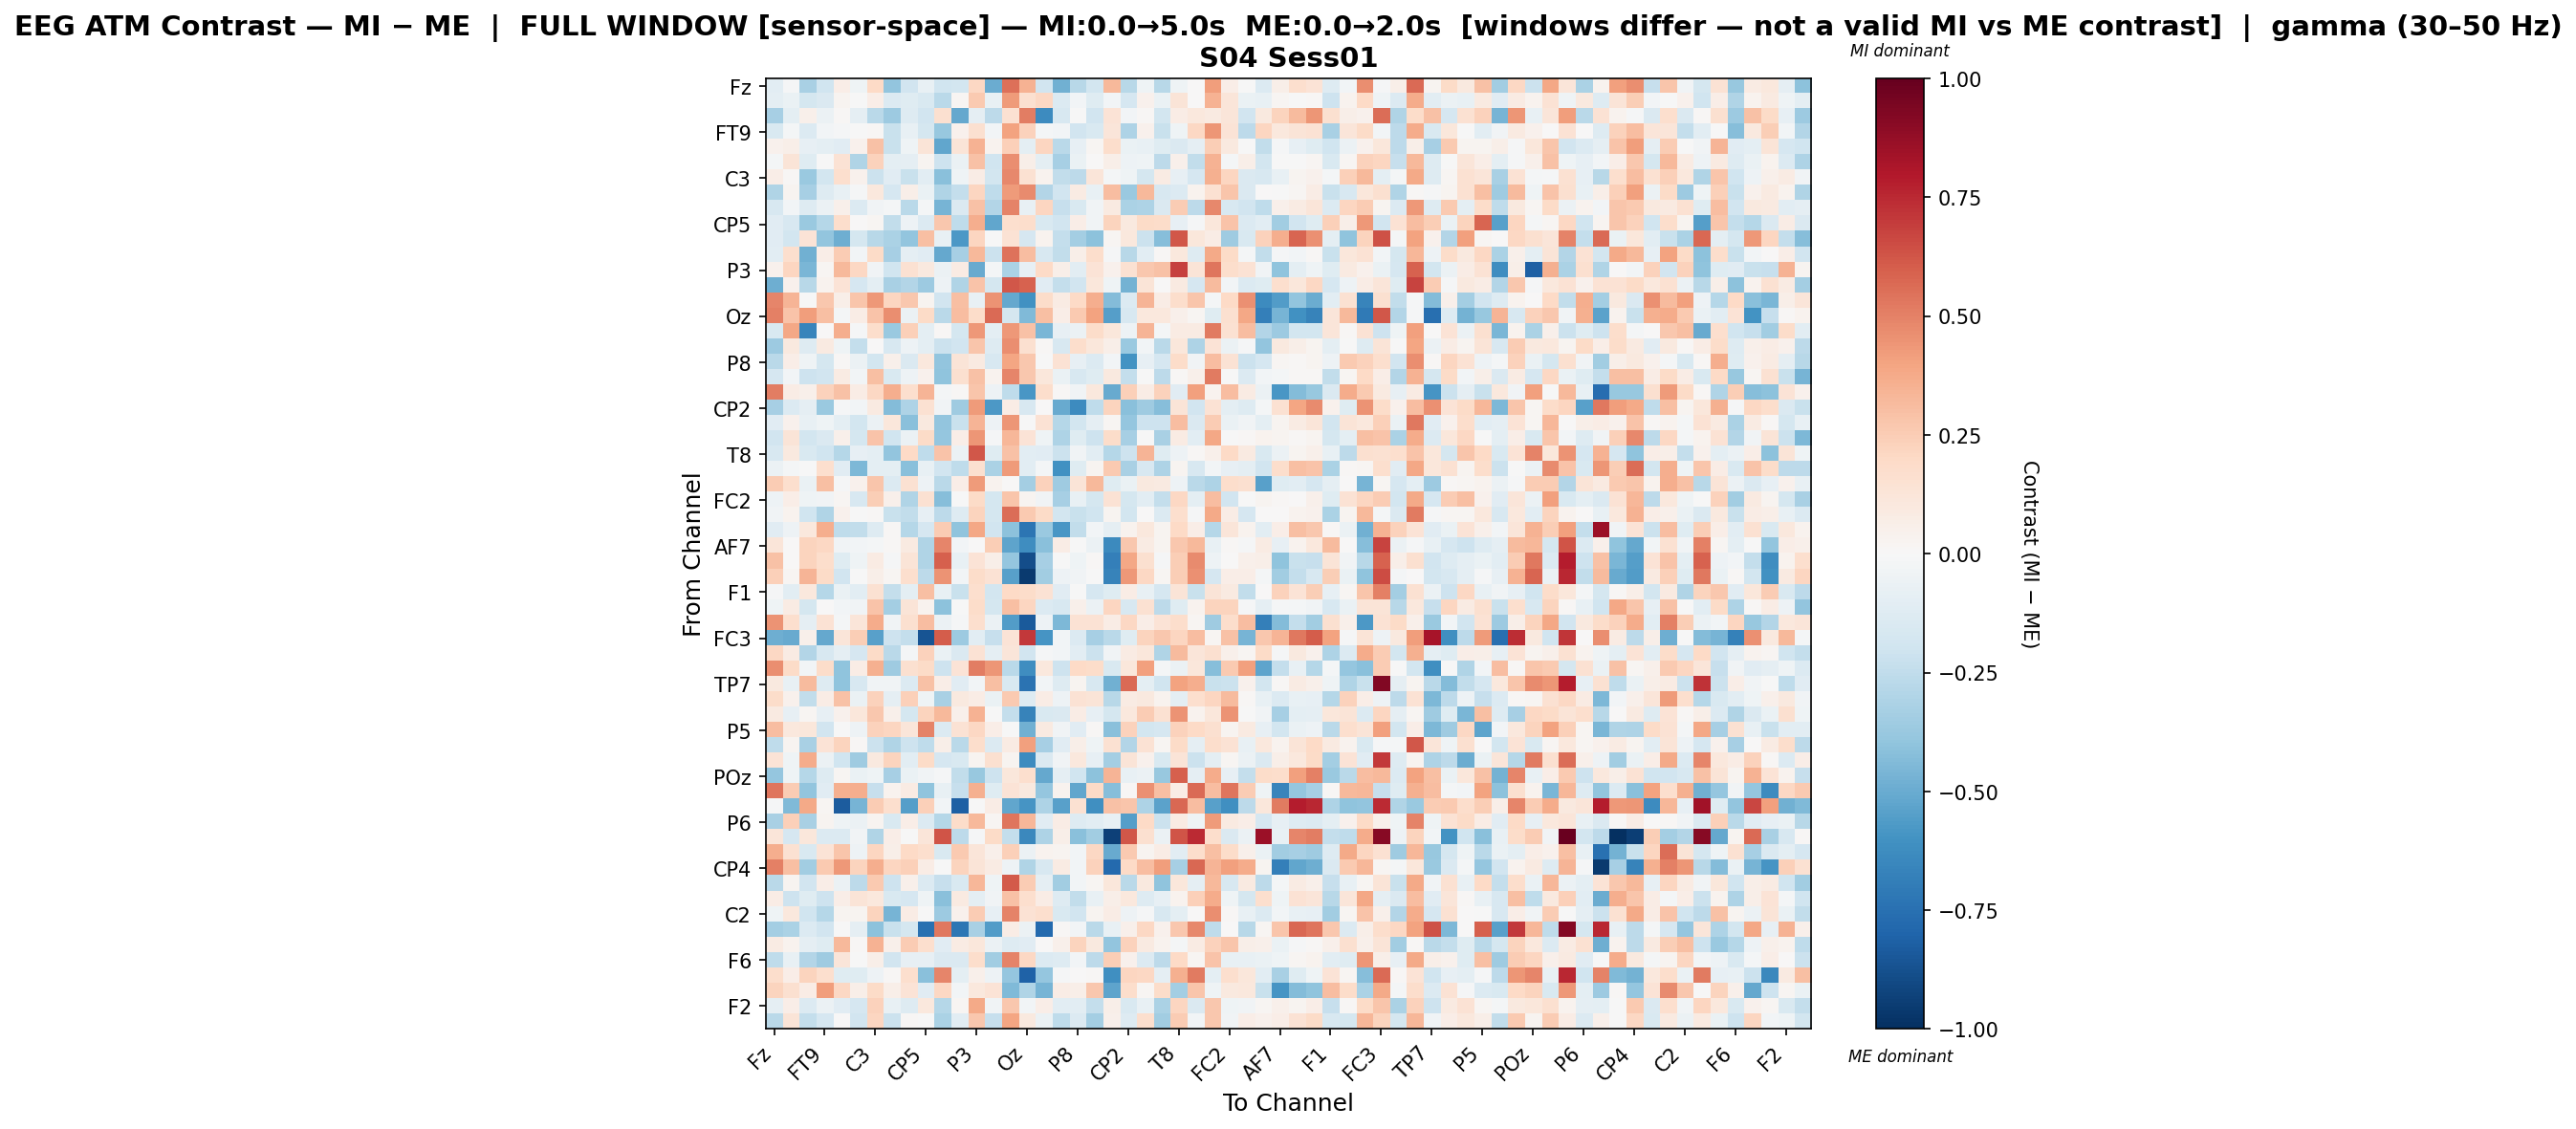

The file beside this chart, header and first rows:
, Fz, F3, F7, FT9, FC5, FC1, C3, T7, TP9, CP5, CP1, Pz, P3, P7, O1, Oz, O2, P4, P8, TP10, CP6, CP2, Cz
Fz, -0.1041, -0.01396, -0.3269, -0.2006, 0.06823, -0.04417, 0.2019, -0.3939, -0.1953, -0.07125, -0.2018, -0.181, 0.2068, -0.4934, 0.5491, 0.3482, -0.1906, -0.4789, -0.2749, -0.186, 0.3228, -0.2745, -0.03943
F3, -0.101, -0.06974, -0.1784, -0.1432, 0.02732, -0.001545, 0.06838, -0.1369, -0.1224, -0.149, -0.2683, 0.01626, 0.2641, -0.07093, 0.4284, 0.1613, 0.2069, -0.1363, -0.03102, -0.123, -0.02566, -0.1687, 0.04627
F7, -0.3292, -0.09971, 0.04848, -0.0555, 0.01523, -0.09058, -0.2708, -0.3642, -0.1253, -0.189, 0.1624, -0.514, -0.09168, -0.2647, 0.149, 0.5081, -0.6318, -0.1632, -0.007526, -0.1899, 0.1353, -0.02361, 0.00975
FT9, -0.153, -0.02217, -0.133, -0.03062, -0.01212, -0.006056, 0.008716, -0.2225, -0.07071, -0.1741, -0.3792, 0.03942, 0.1628, -0.0253, 0.4011, 0.2268, -0.02114, -0.02779, -0.193, -0.1486, 0.1218, -0.3071, 0.04087
FC5, 0.04414, 0.05975, -0.08493, -0.09658, -0.1128, 0.04037, 0.2922, -0.219, -0.04355, 0.1294, -0.5181, 0.1306, 0.3509, 0.0383, 0.2402, -0.09975, 0.2182, -0.2725, -0.084, 0.01928, 0.1777, -0.06722, -0.07622
FC1, -0.0197, 0.1277, -0.1195, -0.006028, 0.1484, -0.2973, 0.2279, -0.09468, -0.09314, 0.02914, -0.2077, -0.0682, 0.2898, -0.2023, 0.4675, 0.06018, -0.09706, -0.3328, -0.06981, 0.005616, 0.05581, -0.05234, -0.0442
C3, 0.0685, 0.01339, -0.3727, -0.1824, 0.1717, 0.04603, -0.2178, -0.1101, -0.2221, -0.1049, -0.4159, -0.04308, 0.07705, -0.1868, 0.4779, 0.154, 0.03337, -0.2451, -0.2583, 0.1208, -0.01615, -0.04402, -0.1747
T7, -0.3036, 0.02888, -0.3333, -0.1302, -0.07681, -0.01187, 0.105, -0.1716, 0.05678, -0.06493, -0.3039, -0.2412, 0.2157, -0.2548, 0.426, 0.4706, -0.2955, -0.1916, 0.08192, -0.07366, 0.3123, -0.3735, 0.3258
TP9, -0.1613, -0.02686, -0.132, -0.05857, 0.05288, -0.1378, -0.03193, -0.01881, -0.2675, -0.0228, -0.4634, -0.1455, 0.2953, -0.2938, 0.4964, -0.0705, 0.215, -0.2307, -0.1545, -0.03323, 0.08609, -0.3147, -0.311
CP5, -0.1104, -0.1615, -0.3715, -0.286, 0.1755, 0.0004809, 0.01628, -0.2436, -0.05118, -0.1388, 0.2691, -0.2544, 0.3629, -0.517, 0.169, 0.1769, -0.1521, -0.1933, 0.06324, -0.03868, 0.2205, 0.09385, 0.19
CP1, -0.1126, -0.1856, 0.1336, -0.3938, -0.489, -0.1736, -0.2804, -0.3167, -0.3928, 0.302, -0.07216, -0.5754, 0.2171, -0.002339, 0.1452, -0.1679, 0.03453, -0.2368, -0.3429, -0.4106, 0.02161, 0.1076, -0.2175
Pz, -0.1019, 0.1717, -0.4809, 0.06308, 0.2551, -0.03078, 0.1908, -0.3292, -0.08861, -0.1166, -0.5118, -0.3285, 0.3226, -0.2176, 0.5416, 0.3082, -0.1563, -0.2445, 0.0605, 0.1785, -0.0107, -0.2759, -0.1064
P3, 0.04272, 0.2173, -0.4599, 0.02151, 0.3274, 0.2049, -0.03271, -0.2003, 0.1511, 0.09615, -0.05688, 0.07842, -0.5071, -0.02263, -0.3141, -0.07866, 0.1973, 0.05475, -0.1069, 0.1354, 0.04312, 0.1493, 0.266
P7, -0.4903, 0.04635, -0.2768, 0.0385, 0.1404, -0.1712, -0.09521, -0.3268, -0.2941, -0.3603, -0.05166, -0.2987, 0.2863, -0.1749, 0.6243, 0.5873, -0.1116, -0.2393, -0.1924, 0.1118, -0.04681, -0.471, 0.1255
O1, 0.4907, 0.3384, -8.980711615028709e-05, 0.2705, 0.06193, 0.2781, 0.4338, 0.2129, 0.2685, 0.03122, -0.1946, 0.2989, -0.0728, 0.45, -0.5147, -0.6061, 0.181, 0.07893, 0.2003, 0.3638, -0.4299, -0.1348, 0.3366
Oz, 0.5029, 0.2883, 0.4156, 0.2992, -0.01991, 0.07056, 0.2844, 0.4673, -0.05565, 0.1953, -0.2706, 0.3102, 0.1852, 0.5687, -0.1755, -0.4432, 0.3024, 0.06853, 0.2588, 0.4024, -0.5512, -0.1619, 0.108
O2, -0.1508, 0.3838, -0.661, 0.005846, 0.3612, -0.01247, 0.1757, -0.3728, 0.2421, -0.1013, 0.01122, -0.173, 0.4333, -0.09895, 0.4323, 0.2933, -0.4561, -0.08566, -0.06157, 0.1819, 0.1143, -0.05251, 0.341
P4, -0.3632, 0.0952, -0.131, 0.09145, -0.04024, -0.2355, 0.00535, -0.1631, -0.04954, -0.09972, -0.2179, -0.1924, 0.28, -0.1268, 0.4614, 0.1593, 0.01353, -0.1638, 0.1788, 0.1113, 0.05646, -0.3737, -0.02377
P8, -0.2711, 0.06819, -0.03976, -0.1765, 0.01115, -0.05928, -0.1797, 0.05099, -0.1424, 0.1069, -0.3947, 0.1312, 0.09022, -0.1571, 0.3979, 0.2662, -0.001463, 0.1474, -0.07902, -0.1354, -0.02357, -0.5973, -0.08343
TP10, -0.1704, -0.02783, -0.205, -0.1946, 0.0783, -0.02467, 0.3032, -0.155, -0.05303, 0.04159, -0.4048, 0.163, 0.2904, 0.03476, 0.4852, 0.2665, 0.1096, -0.06284, -0.1565, -0.1205, 0.1005, -0.2353, -0.007356
CP6, 0.51, 0.07582, 0.05265, 0.2271, 0.2936, 0.07176, 0.205, 0.3623, 0.1715, 0.3377, -0.01775, 0.01328, 0.275, -0.04847, -0.2534, -0.5789, 0.1793, 0.01006, -0.03611, 0.1082, -0.5044, 0.2345, 0.07303
CP2, -0.3309, -0.1391, -0.09225, -0.37, -0.01298, -0.02585, 0.08643, -0.4301, -0.3082, 0.151, -0.03367, -0.3586, 0.4278, -0.5711, 0.07761, -0.1625, 0.004715, -0.5006, -0.6323, -0.2539, 0.2253, -0.4142, -0.3587
Cz, -0.1116, 0.04035, -0.07138, -0.04552, -0.0972, -0.184, -0.0554, 0.1159, -0.4159, 0.099, -0.3972, -0.2259, 0.3378, -0.05016, 0.4385, -0.007405, 0.1463, -0.288, -0.1844, -0.09291, 0.01683, -0.386, -0.2064
C4, -0.1936, 0.1302, -0.1851, -0.1478, 0.04751, -0.1727, 0.2878, -0.2008, -0.06075, 0.1941, -0.3889, 0.06747, 0.4403, -0.01384, 0.3286, 0.1359, -0.04348, -0.3074, -0.1204, -0.2053, 0.183, -0.3283, -0.001107
T8, -0.1568, 0.09913, -0.1534, -0.1997, -0.287, -0.08206, -0.09985, -0.3951, 0.196, -0.2556, 0.2838, -0.05619, 0.6243, -0.1215, 0.2943, -0.1048, -0.1109, -0.2144, -0.03556, -0.1091, -0.2882, -0.2082, 0.336
FT10, -0.06131, -0.01894, -0.004787, 0.1681, -0.1158, -0.4472, -0.09639, -0.09539, -0.4197, -0.07395, -0.1948, -0.2538, 0.1573, -0.3186, 0.4271, -0.1034, -0.01627, -0.6062, -0.1172, 0.03067, 0.2633, -0.3253, -0.1614
FC6, 0.2574, 0.1672, -0.06847, 0.2975, -0.01386, 0.04493, 0.2782, -0.1381, 0.15, -0.04973, -0.2732, 0.06321, 0.4275, 0.03896, 0.005965, -0.3412, 0.2278, -0.3562, 0.1325, 0.3251, -0.1219, -0.06324, 0.09405
FC2, -0.05367, 0.06512, -0.03914, -0.03131, 0.02297, -0.1633, 0.2458, 0.04694, -0.2978, 0.1498, -0.4296, -0.006079, 0.1952, -0.1757, 0.2794, 0.02363, -0.0377, -0.3327, -0.07724, -0.1753, 0.143, -0.1766, -0.109
F4, -0.03827, 0.03618, -0.1982, -0.303, 0.0404, -0.004154, 0.008782, -0.2257, -0.2457, -0.08055, -0.2631, -0.128, 0.2248, -0.1747, 0.5607, 0.2609, 0.1888, -0.186, -0.2237, -0.1959, 0.03029, -0.1825, 0.007535
F8, -0.1113, -0.05076, 0.1041, 0.363, -0.2508, -0.2426, -0.1322, 0.0148, -0.2831, -0.1658, 0.2518, -0.4007, 0.3874, -0.191, -0.4103, -0.7299, -0.3681, -0.581, -0.2442, -0.02899, -0.0905, 0.03447, 0.1039
AF7, 0.12, 0.005523, 0.2209, 0.2071, -0.03248, -0.02722, -0.02044, 0.01202, 0.09085, -0.3037, 0.4909, -0.02664, 0.001269, 0.246, -0.5272, -0.6214, -0.4179, 0.07762, -0.005156, -0.05695, -0.6376, 0.2669, 0.08304
AF3, 0.2942, 0.001375, 0.2205, 0.1725, -0.1202, -0.04677, 0.08115, -0.009755, 0.1264, -0.2973, 0.5973, -0.07569, 0.1355, 0.05575, -0.3886, -0.8853, -0.3285, -0.005247, -0.04516, 0.01113, -0.6848, 0.3841, 0.1593
AFz, 0.2387, 0.01623, 0.3406, 0.1948, -0.1944, -4.9864295107627234e-05, 0.06032, 0.0206, 0.169, -0.2631, 0.4469, -0.02652, 0.1834, 0.1476, -0.5454, -0.958, -0.3465, -0.04788, -0.03393, -0.004357, -0.6693, 0.4297, 0.2094
F1, -0.009194, -0.1036, 0.1056, -0.2853, -0.06533, -0.1093, 0.1503, -0.2395, -0.0962, 0.304, -0.07221, -0.2247, 0.1682, -0.1809, 0.2008, 0.1818, 0.1428, -0.113, -0.006841, -0.1707, -0.1232, 0.07333, -0.07189
F5, -0.04297, 0.07998, -0.1775, 0.006641, -0.02632, -0.03604, 0.2867, -0.3369, 0.1317, 0.036, -0.4081, -0.006477, 0.1856, -0.1749, 0.3034, 0.2163, -0.1397, -0.1623, 0.05354, -0.0578, 0.2149, -0.16, 0.155
FT7, 0.4513, 0.1675, -0.08955, 0.1427, -0.02328, 0.1177, 0.3705, -0.03171, 0.1585, 0.3056, -0.05939, -0.01145, 0.1653, -0.05817, -0.5552, -0.8371, -0.04707, -0.4493, 0.1439, 0.1472, 0.07672, 0.2109, 0.06317
FC3, -0.4875, -0.5, 0.04841, -0.5152, 0.1179, 0.2462, -0.5416, -0.2043, -0.239, -0.8659, 0.6041, -0.3656, -0.1024, -0.2293, 0.1345, 0.7042, -0.588, -0.02675, -0.1391, -0.3321, -0.27, -0.1237, 0.2225
C1, 0.2082, 0.08069, -0.2909, -0.1628, -0.08776, -0.1717, 0.1932, -0.2724, -0.02316, 0.2329, -0.06768, -0.1426, 0.1452, -0.08695, 0.1216, -0.1923, -0.008201, -0.03, -0.1019, -0.2128, -0.03817, 0.08479, 0.1167
C5, 0.4617, 0.1899, -0.03025, 0.1868, -0.4008, 0.07734, 0.3539, -0.3542, 0.1632, 0.193, -0.2049, 0.1333, 0.5088, 0.4417, -0.2674, -0.6248, 0.1053, -0.206, 0.1954, 0.1818, -0.1484, 0.1156, 0.4098
TP7, 0.09805, -0.07713, 0.3131, -0.1287, -0.4031, -0.1569, -0.03186, -0.03133, -0.1346, 0.2962, 0.06414, -0.116, -0.02708, 0.3028, -0.1555, -0.7414, -0.02872, -0.129, 0.02455, -0.1624, -0.48, 0.5637, -0.0967
CP3, 0.1851, 0.04045, -0.2462, 0.07148, 0.2943, -0.06499, 0.2284, -0.09347, 0.2375, -0.04244, -0.328, 0.09973, 0.07612, -0.06787, 0.26, -0.1285, 0.077, -0.05267, 0.1473, 0.1328, -0.2806, 0.0851, 0.09547
P1, 0.09016, -0.08417, 0.02049, -0.08288, 0.04254, 0.1142, 0.27, 0.05362, -0.1753, 0.222, 0.3219, 0.05125, 0.3508, -0.006787, -0.2356, -0.6669, -0.1544, -0.1439, 0.07483, -0.08244, -0.1744, 0.1091, 0.2526
P5, 0.3084, 0.1065, 0.1155, -0.1907, -0.007005, -0.05017, 0.2278, 0.2164, 0.1217, 0.4973, -0.135, 0.1418, 0.21, 0.0661, -0.00136, -0.4777, 0.08923, -0.03828, -0.1157, 0.008493, -0.4203, 0.2337, -0.1837
PO7, -0.2563, 0.02777, -0.3216, 0.1402, 0.2244, 0.01325, -0.2142, -0.2996, -0.2089, -0.2542, 0.05824, -0.2658, 0.1796, -0.1352, 0.08501, 0.4065, -0.3289, -0.1121, 0.059, -0.0463, 0.1511, -0.2959, 0.1407
PO3, 0.1356, -0.04335, 0.3739, -0.06115, -0.1983, -0.3575, 0.09511, 0.2255, -0.1049, 0.1944, -0.1648, -0.1486, 0.02444, 0.1626, 0.03055, -0.6305, -0.1459, -0.03488, 0.103, -0.08379, -0.3406, 0.1265, 0.04069
POz, -0.3892, -0.04, -0.289, -0.1273, 0.01975, -0.06329, -0.03942, -0.3306, -0.06466, -0.03294, -0.01044, -0.2496, -0.3821, -0.2077, 0.1133, 0.1693, -0.5102, -0.0926, -0.2004, -0.4068, 0.3361, -0.07531, -0.05975
PO4, 0.5342, 0.2528, -0.3915, -0.1097, 0.3565, 0.3609, -0.2309, 0.03322, 0.08436, -0.4007, -0.07059, -0.2331, 0.3567, -0.1196, 0.1371, 0.1001, -0.3901, 0.03623, -0.5209, 0.1997, -0.4267, 0.01061, 0.4545
PO8, -0.01085, -0.4395, 0.3822, 0.01855, -0.8344, -0.4617, 0.2515, 0.1678, -0.5473, 0.237, -0.02895, -0.8138, -0.007564, 0.0739, -0.5165, -0.5896, -0.3066, -0.5466, 0.1511, -0.6154, 0.2931, 0.281, -0.3081
P6, -0.3217, 0.2377, -0.3218, 0.02525, -0.04476, -0.0605, 0.02574, -0.1516, 0.06333, -0.1363, -0.2883, 0.1817, 0.3259, 0.01948, 0.5365, 0.3354, -0.1153, 0.07693, -0.1318, -0.1065, -0.07125, -0.5506, 0.2024
P2, 0.1247, -0.17, 0.116, -0.1375, -0.1341, -0.03432, -0.3006, 0.06861, -0.003058, 0.1229, 0.6289, -0.2599, -0.01194, 0.1879, -0.2409, -0.6413, -0.3089, 0.06003, -0.4216, -0.3485, -0.9324, 0.6225, 0.1618
CPz, 0.3646, 0.1512, -0.1545, 0.14, 0.2744, -0.05436, 0.2154, 0.05969, 0.2013, 0.1653, -0.1545, 0.2622, 0.1236, 0.05339, 0.2355, -0.05813, 0.03664, 0.03056, -0.02885, 0.2061, -0.5035, 0.2616, 0.02484
CP4, 0.5006, 0.3029, -0.3514, 0.2584, 0.435, 0.22, 0.3621, 0.2123, 0.2403, 0.0768, -0.007172, 0.224, 0.1276, 0.07947, -0.05241, -0.3031, -0.1568, 0.08238, -0.02378, 0.2267, -0.7736, 0.2025, 0.3118
TP8, -0.2726, 0.02929, -0.19, 0.06566, -0.05515, -0.2649, 0.2605, -0.2067, 0.04818, -0.1351, -0.2333, -0.1562, 0.3326, -0.03994, 0.6106, 0.2531, -0.08721, -0.3466, -0.03089, 0.01915, 0.1135, -0.2685, 0.09727
C6, 0.07115, -0.2065, -0.1187, -0.2109, 0.06975, 0.126, 0.1088, -0.1547, -0.1675, -0.04403, -0.4195, 0.08706, -0.09463, -0.03495, 0.2938, 0.1661, 0.07088, -0.1314, -0.2442, -0.07282, 0.05497, 0.1053, -0.1259
C2, -0.04085, 0.1057, -0.2007, -0.2835, 0.0259, 0.02832, 0.2203, -0.4634, 0.07441, -0.003733, -0.3636, 0.03918, 0.2553, -0.08541, 0.4922, 0.1474, 0.1655, -0.1532, -0.1941, 0.02593, 0.07334, -0.04939, -0.01201
FC4, -0.3409, -0.315, -0.1369, -0.1912, -0.003532, -0.09125, -0.4063, -0.2227, -0.1736, -0.7468, 0.5257, -0.7207, -0.3238, -0.5602, 0.07238, -0.05877, -0.7762, 0.01388, -0.03017, -0.272, -0.07289, 0.04848, 0.2034
FT8, 0.0784, 0.0348, -0.09168, -0.1196, 0.3251, 0.009983, 0.3439, 0.05077, 0.2515, 0.1664, -0.1136, 0.08121, 0.1126, -0.05477, -0.1253, -0.1153, 0.005618, 0.0529, 0.2262, 0.09537, -0.3978, 0.2303, 0.08599
F6, -0.2575, -0.07295, -0.2919, -0.3539, 0.1248, -0.003728, 0.06015, -0.1921, -0.08485, -0.08332, -0.1429, -0.1451, 0.1742, -0.3455, 0.4986, 0.2072, -0.1392, -0.1291, -0.02567, -0.2643, 0.2439, 0.04255, -0.1393
AF8, 0.1757, 0.0678, 0.2199, 0.1659, -0.1223, -0.1248, -0.05196, 0.01451, 0.1718, -0.416, 0.4849, -0.09926, 0.04712, -0.05383, -0.3856, -0.8088, -0.3852, -0.01222, 0.00747, 0.01336, -0.6103, 0.2144, 0.21
AF4, 0.2205, 0.158, 0.07595, 0.4144, 0.2033, 0.05472, 0.1938, 0.06152, 0.1388, -0.1147, 0.2084, -0.02744, 0.1018, 0.1378, -0.443, -0.3025, -0.4632, 0.07554, 0.0587, 0.2687, -0.5265, 0.1724, 0.01611
... 2 more rows
